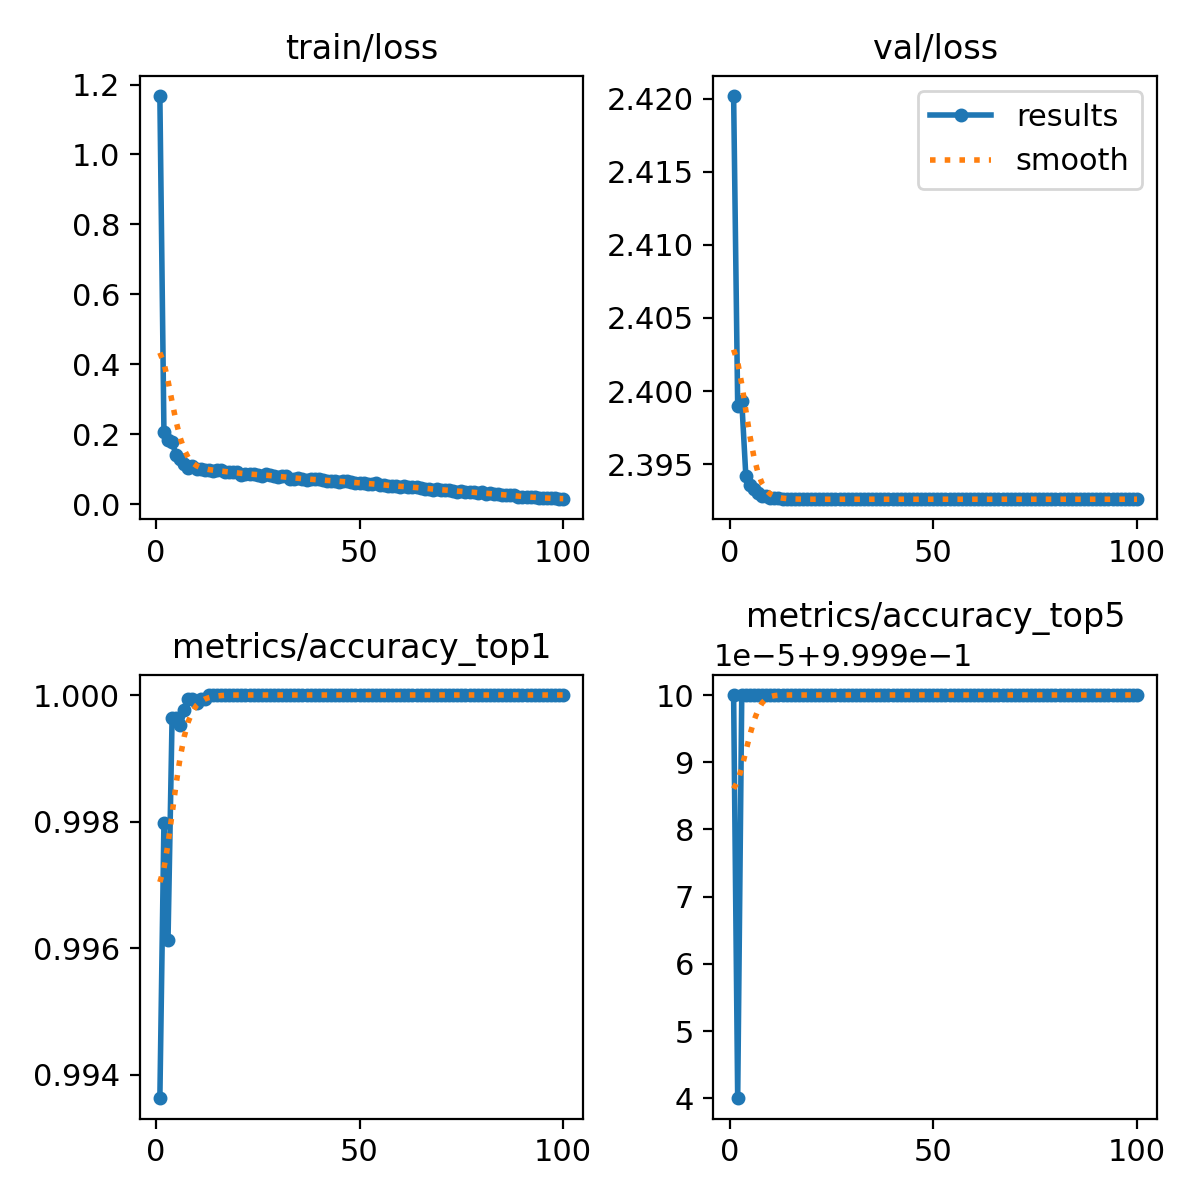

Values plotted in this chart, from the file beside it:
epoch, train/loss, metrics/accuracy_top1, metrics/accuracy_top5, val/loss, lr/pg0, lr/pg1, lr/pg2
1, 1.168, 0.9936, 1, 2.42, 0.003332, 0.003332, 0.003332
2, 0.2077, 0.998, 0.9999, 2.399, 0.0066, 0.0066, 0.0066
3, 0.1839, 0.9961, 1, 2.399, 0.009801, 0.009801, 0.009801
4, 0.1779, 0.9996, 1, 2.394, 0.009703, 0.009703, 0.009703
5, 0.1395, 0.9996, 1, 2.394, 0.009604, 0.009604, 0.009604
6, 0.1297, 0.9995, 1, 2.393, 0.009505, 0.009505, 0.009505
7, 0.1148, 0.9998, 1, 2.393, 0.009406, 0.009406, 0.009406
8, 0.1046, 0.9999, 1, 2.393, 0.009307, 0.009307, 0.009307
9, 0.1086, 0.9999, 1, 2.393, 0.009208, 0.009208, 0.009208
10, 0.1003, 0.9999, 1, 2.393, 0.009109, 0.009109, 0.009109
11, 0.1018, 0.9999, 1, 2.393, 0.00901, 0.00901, 0.00901
12, 0.0987, 0.9999, 1, 2.393, 0.008911, 0.008911, 0.008911
13, 0.09627, 1, 1, 2.393, 0.008812, 0.008812, 0.008812
14, 0.09554, 1, 1, 2.393, 0.008713, 0.008713, 0.008713
15, 0.09678, 1, 1, 2.393, 0.008614, 0.008614, 0.008614
16, 0.09662, 1, 1, 2.393, 0.008515, 0.008515, 0.008515
17, 0.09122, 1, 1, 2.393, 0.008416, 0.008416, 0.008416
18, 0.09258, 1, 1, 2.393, 0.008317, 0.008317, 0.008317
19, 0.09284, 1, 1, 2.393, 0.008218, 0.008218, 0.008218
20, 0.091, 1, 1, 2.393, 0.008119, 0.008119, 0.008119
21, 0.08261, 1, 1, 2.393, 0.00802, 0.00802, 0.00802
22, 0.08662, 1, 1, 2.393, 0.007921, 0.007921, 0.007921
23, 0.08478, 1, 1, 2.393, 0.007822, 0.007822, 0.007822
24, 0.08658, 1, 1, 2.393, 0.007723, 0.007723, 0.007723
25, 0.08363, 1, 1, 2.393, 0.007624, 0.007624, 0.007624
26, 0.08163, 1, 1, 2.393, 0.007525, 0.007525, 0.007525
27, 0.08709, 1, 1, 2.393, 0.007426, 0.007426, 0.007426
28, 0.08222, 1, 1, 2.393, 0.007327, 0.007327, 0.007327
29, 0.07905, 1, 1, 2.393, 0.007228, 0.007228, 0.007228
30, 0.07758, 1, 1, 2.393, 0.007129, 0.007129, 0.007129
31, 0.08027, 1, 1, 2.393, 0.00703, 0.00703, 0.00703
32, 0.08, 1, 1, 2.393, 0.006931, 0.006931, 0.006931
33, 0.07322, 1, 1, 2.393, 0.006832, 0.006832, 0.006832
34, 0.07279, 1, 1, 2.393, 0.006733, 0.006733, 0.006733
35, 0.075, 1, 1, 2.393, 0.006634, 0.006634, 0.006634
36, 0.07249, 1, 1, 2.393, 0.006535, 0.006535, 0.006535
37, 0.06892, 1, 1, 2.393, 0.006436, 0.006436, 0.006436
38, 0.07291, 1, 1, 2.393, 0.006337, 0.006337, 0.006337
39, 0.07097, 1, 1, 2.393, 0.006238, 0.006238, 0.006238
40, 0.07082, 1, 1, 2.393, 0.006139, 0.006139, 0.006139
41, 0.06785, 1, 1, 2.393, 0.00604, 0.00604, 0.00604
42, 0.06716, 1, 1, 2.393, 0.005941, 0.005941, 0.005941
43, 0.06599, 1, 1, 2.393, 0.005842, 0.005842, 0.005842
44, 0.0669, 1, 1, 2.393, 0.005743, 0.005743, 0.005743
45, 0.06417, 1, 1, 2.393, 0.005644, 0.005644, 0.005644
46, 0.06609, 1, 1, 2.393, 0.005545, 0.005545, 0.005545
47, 0.06491, 1, 1, 2.393, 0.005446, 0.005446, 0.005446
48, 0.06227, 1, 1, 2.393, 0.005347, 0.005347, 0.005347
49, 0.06102, 1, 1, 2.393, 0.005248, 0.005248, 0.005248
50, 0.05897, 1, 1, 2.393, 0.005149, 0.005149, 0.005149
51, 0.0608, 1, 1, 2.393, 0.00505, 0.00505, 0.00505
52, 0.05822, 1, 1, 2.393, 0.004951, 0.004951, 0.004951
53, 0.05729, 1, 1, 2.393, 0.004852, 0.004852, 0.004852
54, 0.05977, 1, 1, 2.393, 0.004753, 0.004753, 0.004753
55, 0.05549, 1, 1, 2.393, 0.004654, 0.004654, 0.004654
56, 0.05588, 1, 1, 2.393, 0.004555, 0.004555, 0.004555
57, 0.05228, 1, 1, 2.393, 0.004456, 0.004456, 0.004456
58, 0.05274, 1, 1, 2.393, 0.004357, 0.004357, 0.004357
59, 0.05118, 1, 1, 2.393, 0.004258, 0.004258, 0.004258
60, 0.04909, 1, 1, 2.393, 0.004159, 0.004159, 0.004159
... 40 more rows
